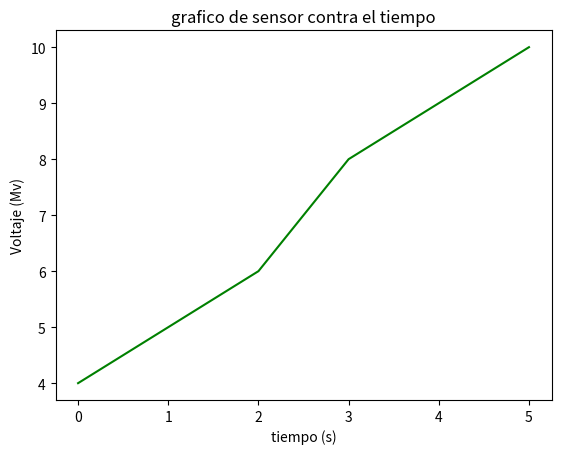

This chart was generated by the following Python code:
import matplotlib.pyplot as plt

tiempo=[0,1,2,3,4,5]
sensor=[4,5,6,8,9,10]

plt.title('grafico de sensor contra el tiempo')
plt.xlabel('tiempo (s)')
plt.ylabel('Voltaje (Mv)')

plt.plot(tiempo,sensor,'g')
plt.show()